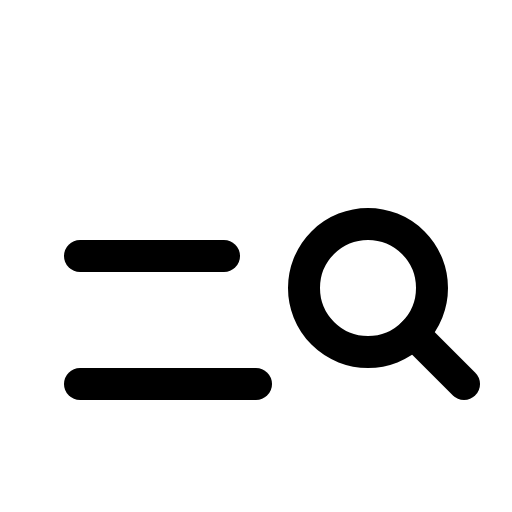
t = 0.00 s
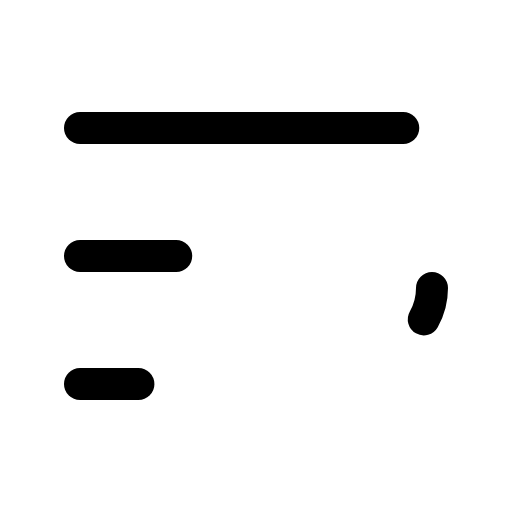
t = 1.20 s
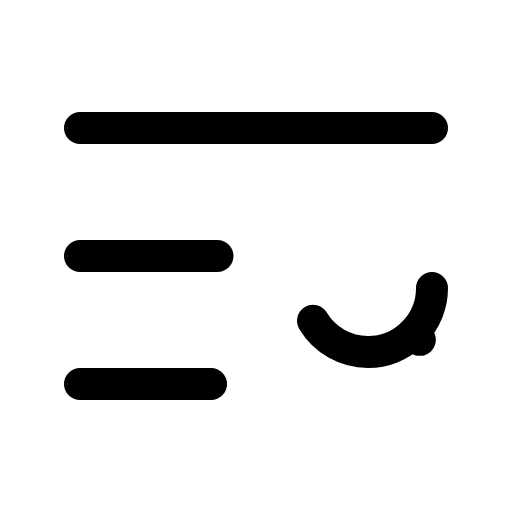
t = 1.58 s
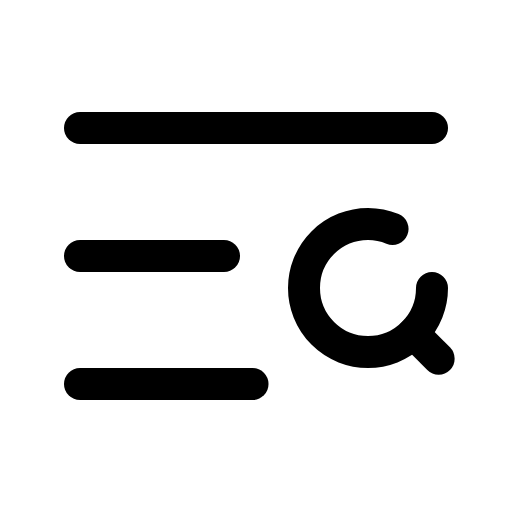
t = 1.95 s
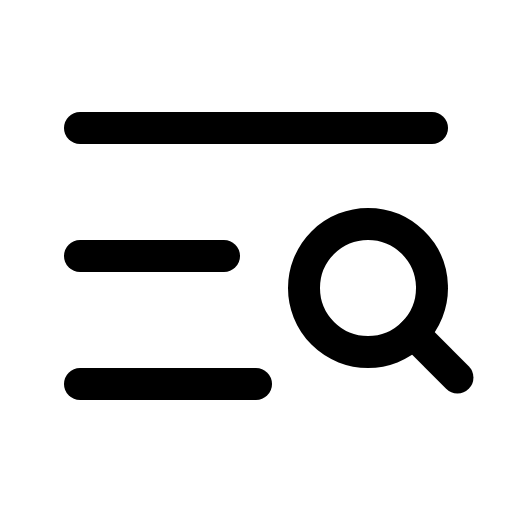
t = 2.33 s
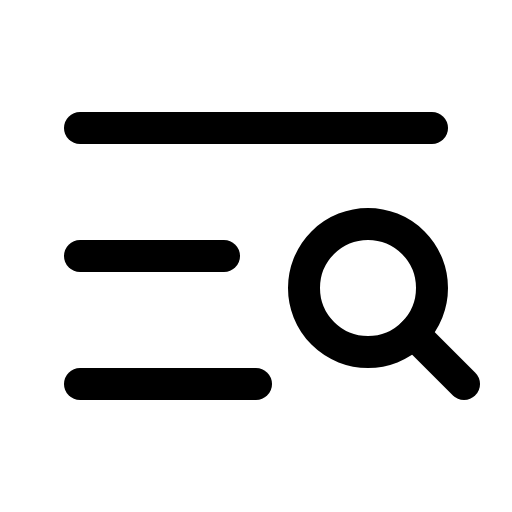
t = 2.70 s

The animated SVG that drew these frames (rendered in a browser with its animation timeline set to each time). Animation: 1 CSS @keyframes rule; one cycle of 2.70 s.

<svg xmlns="http://www.w3.org/2000/svg" viewBox="0 0 256 256">
  <style>
    .draw-line {
      stroke-dasharray: 1;
      stroke-dashoffset: 0;
    }
    svg:hover .draw-line {
      animation: phosphor-draw-in 1.5s ease-in-out forwards;
    }
    @keyframes phosphor-draw-in {
      from { stroke-dashoffset: 1; }
      to { stroke-dashoffset: 0; }
    }
  </style><rect width="256" height="256" fill="none"/><line x1="40" y1="64" x2="216" y2="64" fill="none" stroke="currentColor" stroke-linecap="round" stroke-linejoin="round" stroke-width="16" class="draw-line" pathLength="1" style="animation-delay: 0s"/><line x1="40" y1="128" x2="112" y2="128" fill="none" stroke="currentColor" stroke-linecap="round" stroke-linejoin="round" stroke-width="16" class="draw-line" pathLength="1" style="animation-delay: 0.3s"/><line x1="40" y1="192" x2="128" y2="192" fill="none" stroke="currentColor" stroke-linecap="round" stroke-linejoin="round" stroke-width="16" class="draw-line" pathLength="1" style="animation-delay: 0.6s"/><circle cx="184" cy="144" r="32" fill="none" stroke="currentColor" stroke-linecap="round" stroke-linejoin="round" stroke-width="16" class="draw-line" pathLength="1" style="animation-delay: 0.9s"/><line x1="206.63" y1="166.63" x2="232" y2="192" fill="none" stroke="currentColor" stroke-linecap="round" stroke-linejoin="round" stroke-width="16" class="draw-line" pathLength="1" style="animation-delay: 1.2s"/></svg>
